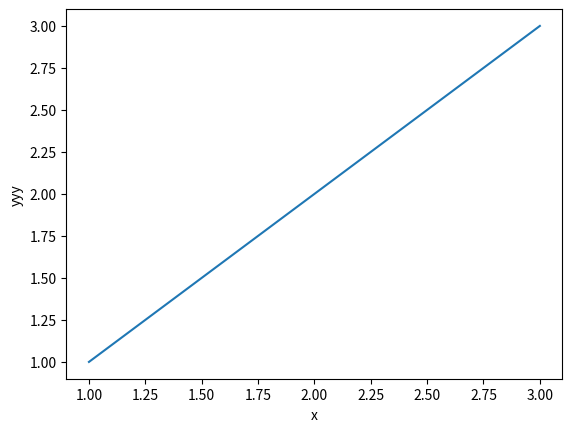

The matplotlib source for this figure:
import numpy as np
import matplotlib.pyplot as plt

fig=plt.figure()
plt.plot([1,2,3],[1,2,3])
plt.xlabel("x")
plt.ylabel("yyy")
fig.savefig('ssssssssss')